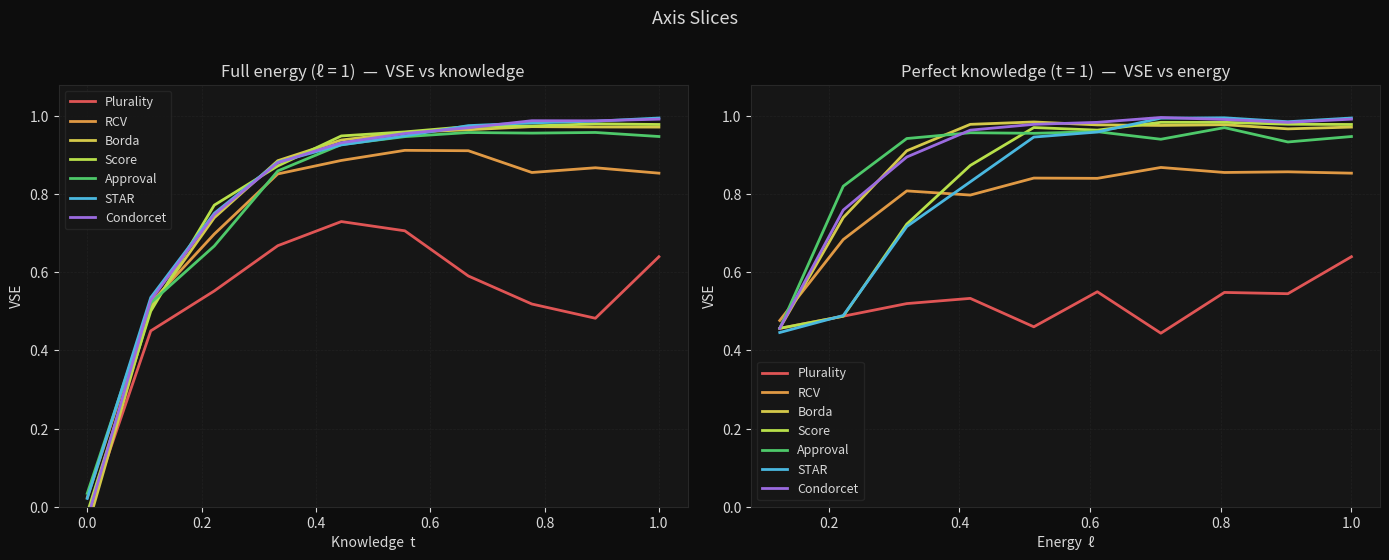
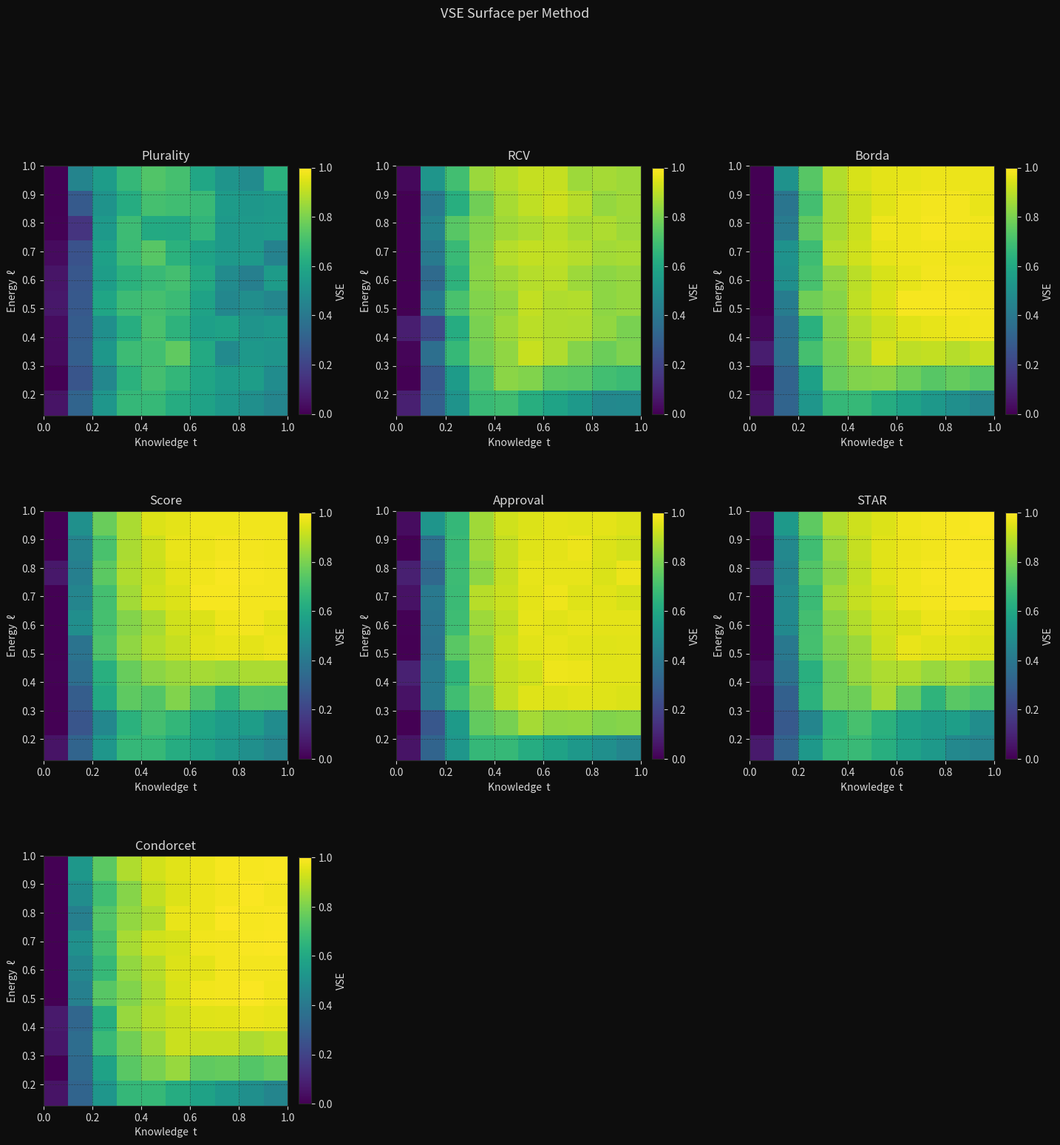
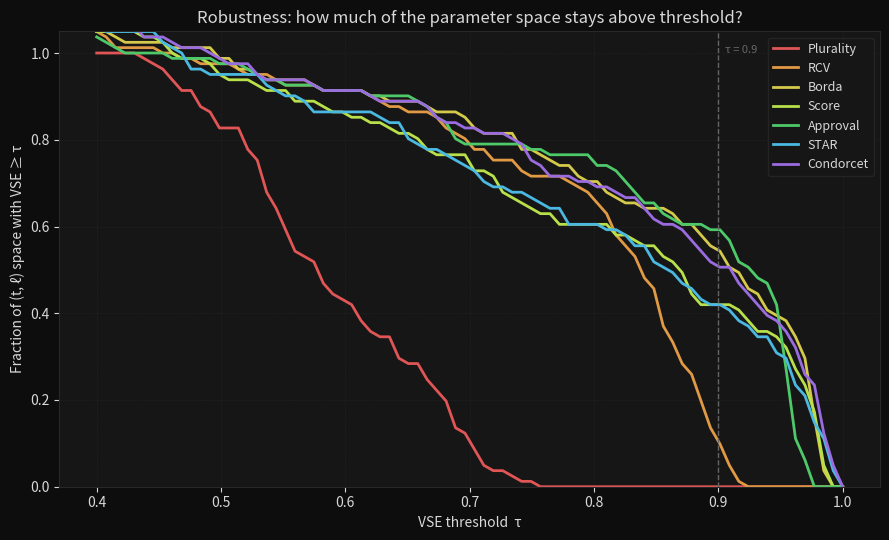
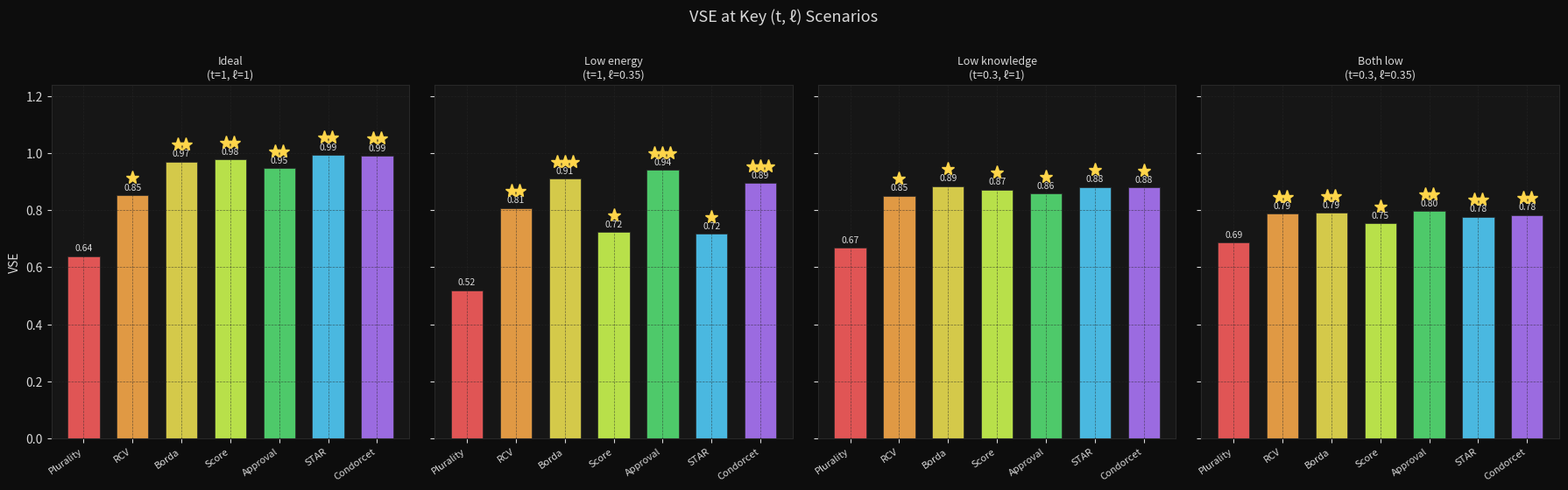
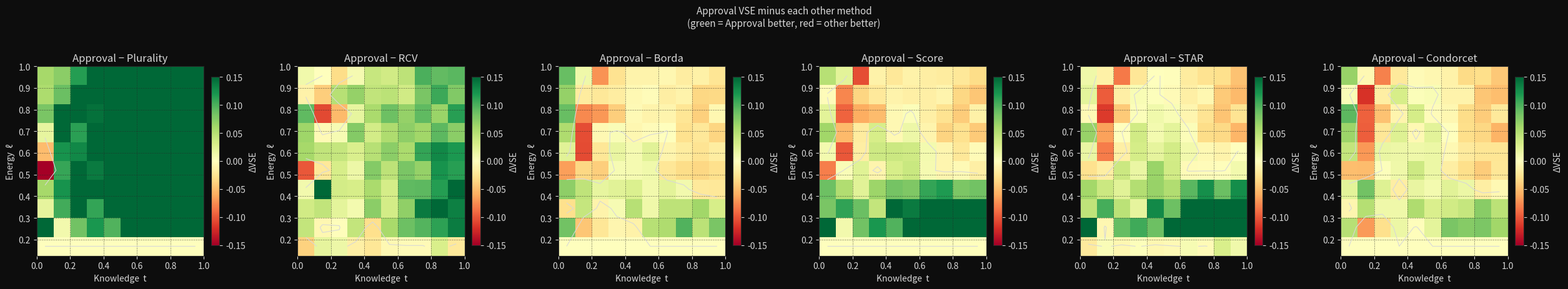
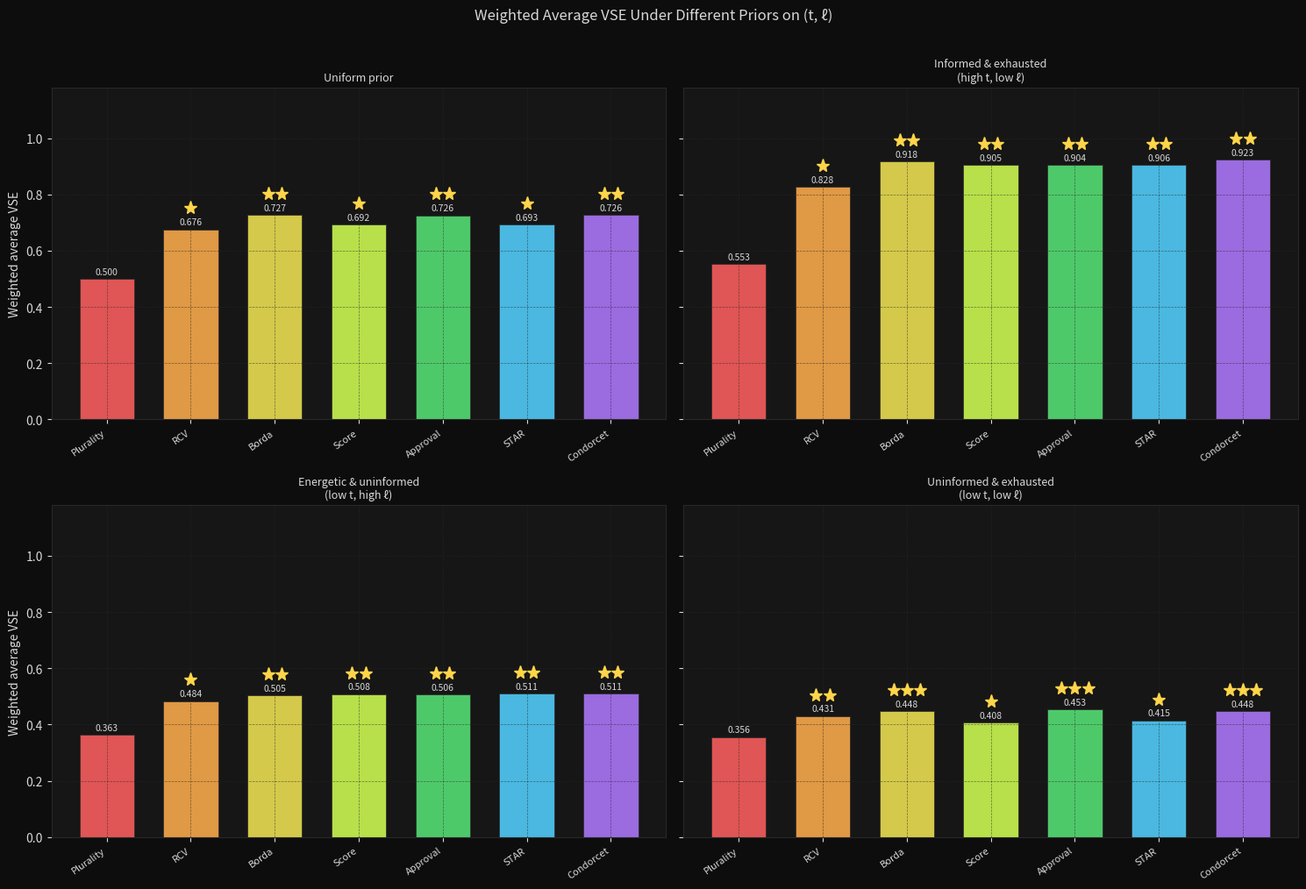
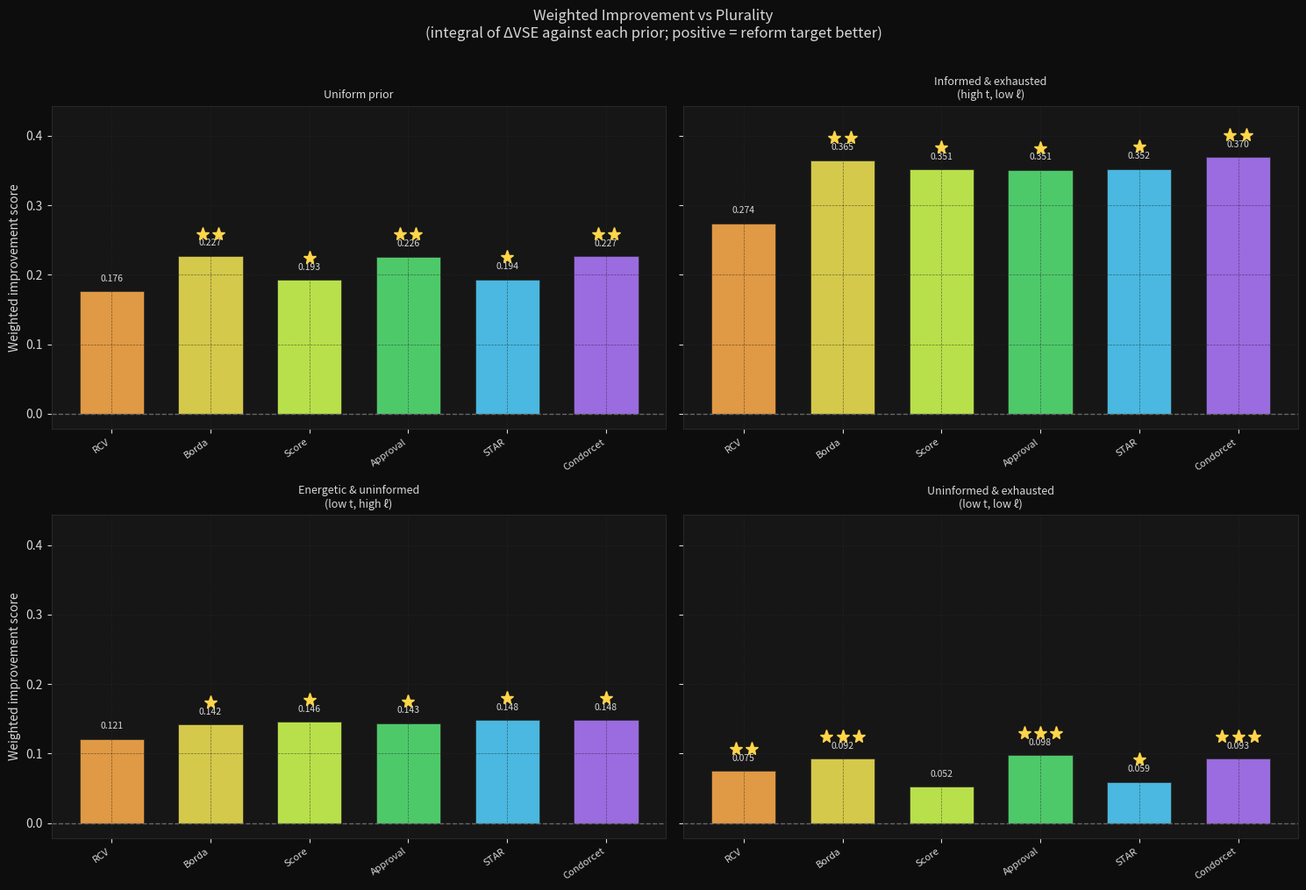
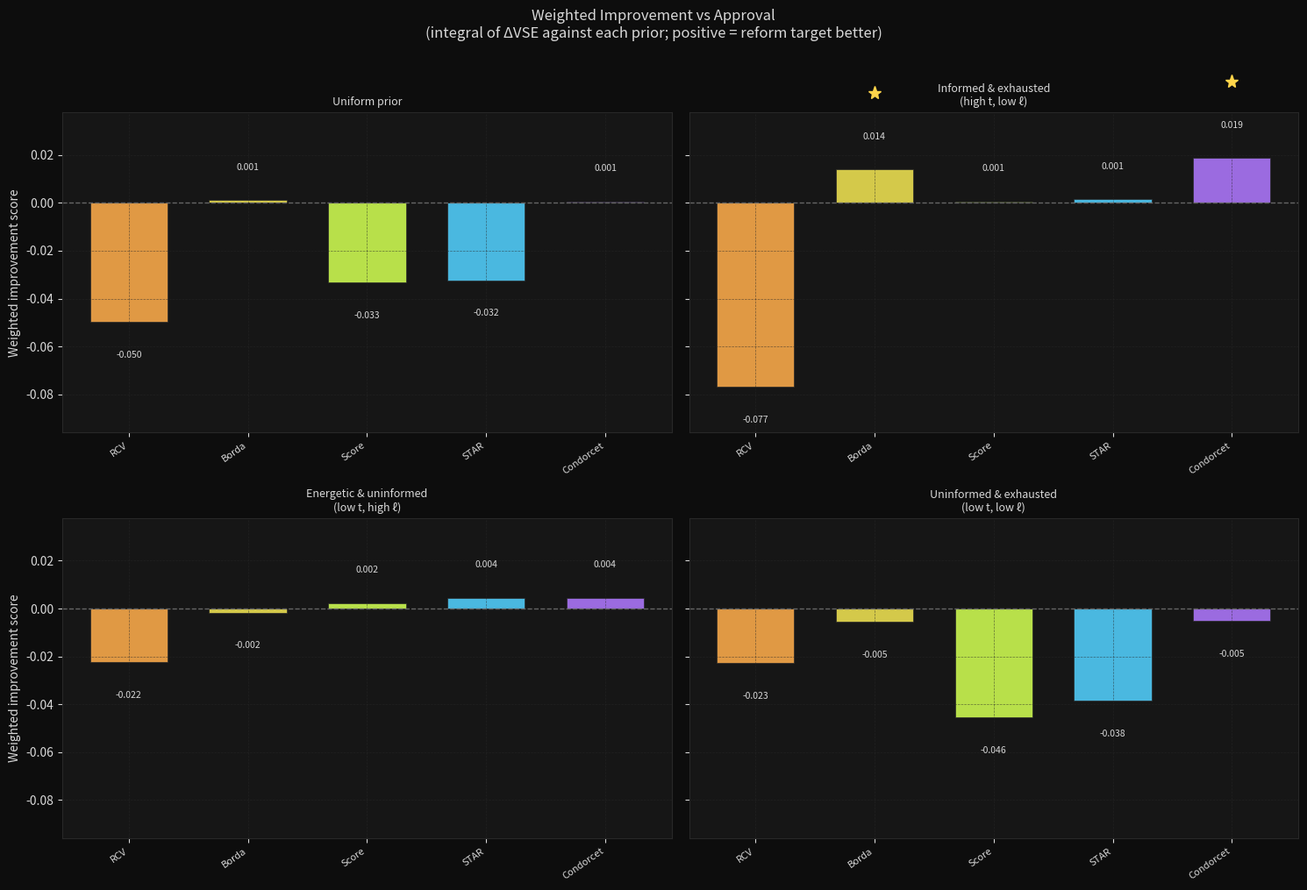
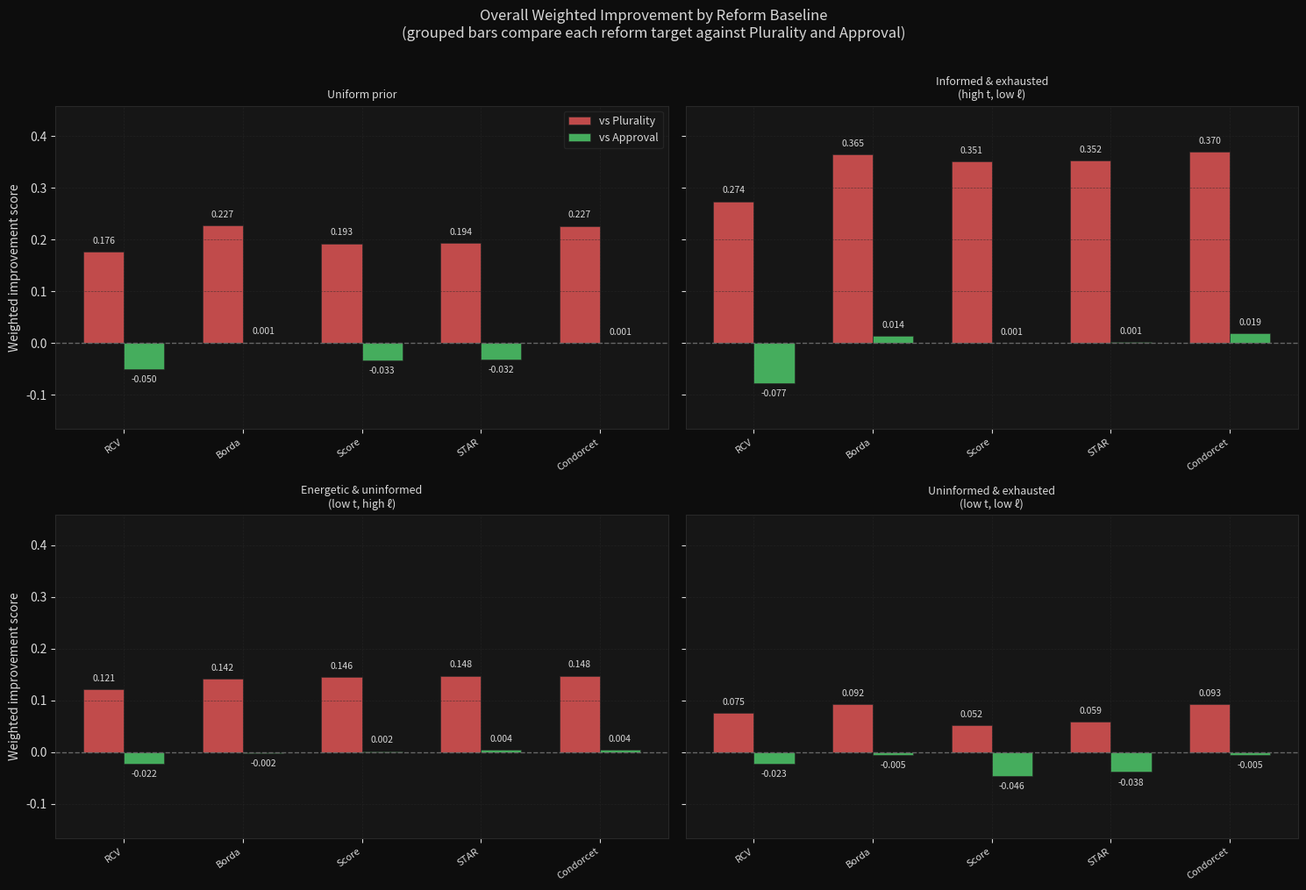
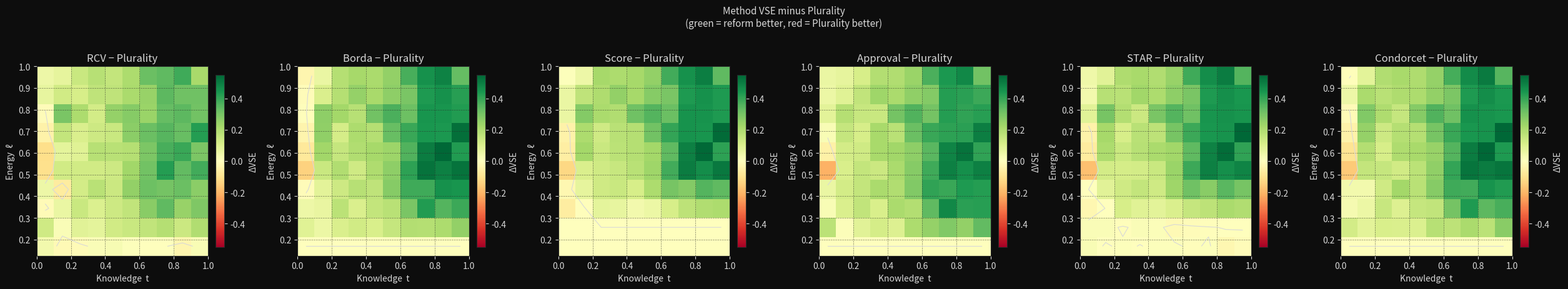
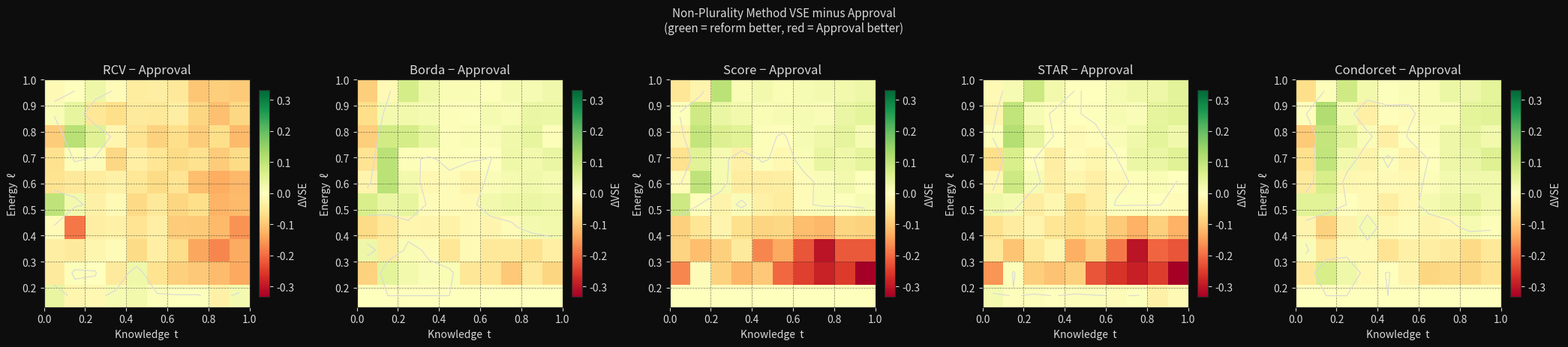

These figures' Python source, in order:
#!/usr/bin/env python3
"""
VSE-lite: epistemic noise + energy model
  t in [0,1]  — knowledge  (0 = pure noise, 1 = perfect)
  l in [0,1]  — energy     (0 = bullet-vote, 1 = full ballot)

Ground truth: 2-D spatial model, utility = -squared_distance.
Noise model : u_tilde = t*u + (1-t)*eta,  eta ~ N(mean_u, std_u)
Ballot model: voter considers top K = ceil(l*m) candidates.

Code written by Anthropic's Claude, slightly modified by me
"""

import numpy as np
import os
import matplotlib
matplotlib.use('Agg')
import matplotlib.pyplot as plt
import matplotlib.gridspec as gridspec
import warnings, time
warnings.filterwarnings('ignore')

rng = np.random.default_rng(42)

# ── params ────────────────────────────────────────────────────────────────────
N_VOTERS = 120
N_CANDS  = 8          # N candidates → K ∈ {1,2,..,N} for l in 10 steps
N_TRIALS = 150
N_DIM    = 2

N_T = 10
N_L = N_T
T_VALS = np.linspace(0.0, 1.0, N_T)
L_VALS = np.linspace(1/N_CANDS, 1.0, N_L)   # min = consider 1 candidate
OUTPUT_DIR = 'output/plots'

# ── dark palette ──────────────────────────────────────────────────────────────
BG       = '#0d0d0d'
PANEL    = '#161616'
GRID_C   = '#282828'
TEXT_C   = '#d8d8d8'
MUTED    = '#666666'

COLORS = {
    'Plurality' : '#e05555',
    'RCV'       : '#e09944',
    'Borda'     : '#d4c94a',
    'Score'     : '#b8e04a',
    'Approval'  : '#4ec96a',
    'STAR'      : '#4ab8e0',
    'Condorcet' : '#9b6be0',
}

# ── core utilities ────────────────────────────────────────────────────────────

def make_election(nv, nc, nd=2):
    v = rng.uniform(-1, 1, (nv, nd))
    c = rng.uniform(-1, 1, (nc, nd))
    diff = v[:, None, :] - c[None, :, :]        # (nv, nc, nd)
    return -np.sum(diff**2, axis=2)              # (nv, nc)

def add_noise(u, t):
    if t >= 1.0:
        return u.copy()
    mu, sg = u.mean(), u.std()
    sg = sg if sg > 1e-9 else 1.0
    eta = rng.normal(mu, sg, u.shape)
    return t * u + (1 - t) * eta

def K_of(l, nc):
    return max(1, int(np.ceil(l * nc)))

def top_idx(u, l):
    """Returns (n_voters, K) index array of top-K candidates per voter."""
    K = K_of(l, u.shape[1])
    return np.argsort(-u, axis=1)[:, :K], K

def vse(sw_w, sw_rand, sw_opt):
    d = sw_opt - sw_rand
    return (sw_w - sw_rand) / d if d > 1e-9 else 1.0

# ── voting methods ────────────────────────────────────────────────────────────

def plurality(pu, l):
    nc = pu.shape[1]
    top1 = np.argmax(pu, axis=1)
    return int(np.argmax(np.bincount(top1, minlength=nc)))

def approval(pu, l):
    nv, nc = pu.shape
    tidx, K = top_idx(pu, l)

    # considered mask
    cons = np.zeros((nv, nc), dtype=bool)
    np.put_along_axis(cons, tidx, True, axis=1)

    # global personal mean threshold
    thresh = pu.mean(axis=1, keepdims=True)
    appr = cons & (pu > thresh)

    # fallback: approve top-1 if empty
    empty = ~appr.any(axis=1)
    appr[empty, tidx[empty, 0]] = True

    return int(np.argmax(appr.sum(axis=0)))

def borda(pu, l):
    nv, nc = pu.shape
    tidx, K = top_idx(pu, l)
    scores = np.zeros(nc)
    pts = np.arange(K, 0, -1, dtype=float)
    for rank in range(K):
        np.add.at(scores, tidx[:, rank], pts[rank])
    return int(np.argmax(scores))

def star(pu, l):
    nv, nc = pu.shape
    tidx, K = top_idx(pu, l)
    top_u = np.take_along_axis(pu, tidx, axis=1)   # (nv, K)

    lo = top_u.min(axis=1, keepdims=True)
    hi = top_u.max(axis=1, keepdims=True)
    denom = hi - lo
    flat  = (denom < 1e-9).squeeze(axis=1)  # voters where lo == hi
    denom[denom < 1e-9] = 1.0
    scaled = 5 * (top_u - lo) / denom
    scaled[flat] = 5.0                       # give max score to all considered

    ballots = np.zeros((nv, nc))
    np.put_along_axis(ballots, tidx, scaled, axis=1)

    totals = ballots.sum(axis=0)
    f1, f2 = np.argsort(-totals)[:2]
    return int(f1 if (ballots[:, f1] > ballots[:, f2]).sum()
                   >= (ballots[:, f2] > ballots[:, f1]).sum() else f2)

def score(pu, l):
    nv, nc = pu.shape
    tidx, K = top_idx(pu, l)
    top_u = np.take_along_axis(pu, tidx, axis=1)   # (nv, K)

    lo = top_u.min(axis=1, keepdims=True)
    hi = top_u.max(axis=1, keepdims=True)
    denom = hi - lo
    flat  = (denom < 1e-9).squeeze(axis=1)  # voters where lo == hi
    denom[denom < 1e-9] = 1.0
    scaled = 5 * (top_u - lo) / denom
    scaled[flat] = 5.0                       # give max score to all considered

    ballots = np.zeros((nv, nc))
    np.put_along_axis(ballots, tidx, scaled, axis=1)
    totals = ballots.sum(axis=0)
    return int(np.argmax(totals))

def _rank_mat(pu, l):
    """rank_mat[i,c] = rank of c for voter i (0=best); unranked → K."""
    nv, nc = pu.shape
    tidx, K = top_idx(pu, l)
    rm = np.full((nv, nc), K, dtype=np.int32)
    for k in range(K):
        rm[np.arange(nv), tidx[:, k]] = k
    return rm, K

def condorcet(pu, l):
    nv, nc = pu.shape
    rm, K = _rank_mat(pu, l)
    # vectorised pairwise: pw[a,b] = # voters strictly preferring a over b
    ra = rm[:, :, None]      # (nv, nc, 1)
    rb = rm[:, None, :]      # (nv, 1, nc)
    pw = (ra < rb).sum(axis=0)   # (nc, nc)

    # Minimax fallback: choose the candidate with the smallest worst defeat margin.
    margins = pw.T - pw
    np.fill_diagonal(margins, 0)
    worst_defeat = np.maximum(margins, 0).max(axis=1)
    return int(np.argmin(worst_defeat))

def irv(pu, l):
    nv, nc = pu.shape
    tidx, K = top_idx(pu, l)
    ballots = np.argsort(-pu, axis=1)[:, :K]   # (nv, K) preference order

    remaining = np.ones(nc, dtype=bool)

    for _ in range(nc - 1):
        r_idx = np.where(remaining)[0]
        if len(r_idx) == 1:
            break

        # vectorised first-preference count
        in_rem = remaining[ballots]                    # (nv, K) bool
        first  = np.argmax(in_rem, axis=1)             # (nv,)  index within ballots
        has    = in_rem.any(axis=1)

        fp = np.zeros(nc)
        if has.any():
            np.add.at(fp, ballots[has, first[has]], 1)

        total = fp.sum()
        if fp.max() > total / 2:
            return int(np.argmax(fp))

        # eliminate lowest among remaining
        fp_rem = np.where(remaining, fp, np.inf)
        elim = int(np.argmin(fp_rem))
        remaining[elim] = False

    return int(np.where(remaining)[0][0])

def build_methods():
    return {
        'Plurality' : plurality,
        'RCV'       : irv,
        'Borda'     : borda,
        'Score'     : score,
        'Approval'  : approval,
        'STAR'      : star,
        'Condorcet' : condorcet,
    }

METHODS = build_methods()

# ── simulation grid ───────────────────────────────────────────────────────────

def run_grid(t_vals, l_vals, nv=N_VOTERS, nc=N_CANDS, ntr=N_TRIALS):
    nt, nl = len(t_vals), len(l_vals)
    res = {m: np.zeros((nl, nt)) for m in METHODS}
    total = nt * nl
    done  = 0
    grid_t0 = time.time()
    total_sims = total * ntr

    for ti, t in enumerate(t_vals):
        for li, l in enumerate(l_vals):
            acc = {m: 0.0 for m in METHODS}
            for _ in range(ntr):
                u  = make_election(nv, nc)
                pu = add_noise(u, t)
                sw_r = u.mean()
                sw_o = u.mean(axis=0).max()
                for name, fn in METHODS.items():
                    w = fn(pu, l)
                    acc[name] += vse(u[:, w].mean(), sw_r, sw_o)
            for name in METHODS:
                res[name][li, ti] = acc[name] / ntr
            done += 1
            if done % 12 == 0 or done == total:
                pct = 100 * done / total
                elapsed = time.time() - grid_t0
                sims_done = done * ntr
                avg_per_grid = elapsed / done
                avg_per_sim = elapsed / sims_done
                eta = (total - done) * avg_per_grid
                print(
                    f"  {done}/{total} ({pct:.0f}%)"
                    f" | elapsed {elapsed:.1f}s"
                    f" | eta {eta:.1f}s"
                    f" | avg/grid {avg_per_grid:.3f}s"
                    f" | avg/sim {avg_per_sim:.6f}s"
                    f" | sims {sims_done}/{total_sims}"
                )

    return res

# ── plotting helpers ──────────────────────────────────────────────────────────

def _dark_fig(w, h):
    fig = plt.figure(figsize=(w, h), facecolor=BG)
    return fig

def _style_ax(ax):
    ax.set_facecolor(PANEL)
    for spine in ax.spines.values():
        spine.set_edgecolor(GRID_C)
    ax.tick_params(colors=TEXT_C, which='both')
    ax.xaxis.label.set_color(TEXT_C)
    ax.yaxis.label.set_color(TEXT_C)
    ax.title.set_color(TEXT_C)
    ax.grid(color=GRID_C, linewidth=0.5, linestyle='--', alpha=0.6)

def _detect_tier_mins(values, alpha=0.5):
    """Return tier boundary minimums (mirrors JS detectTierMins)."""
    clean = sorted(v for v in values if np.isfinite(v))
    if len(clean) == 0:
        return []
    if len(clean) == 1:
        return [clean[0]]
    gaps = [clean[i+1] - clean[i] for i in range(len(clean)-1)]
    threshold = alpha * np.mean(gaps)
    mins = [clean[0]]
    for i, g in enumerate(gaps):
        if g > threshold:
            mins.append(clean[i+1])
    return mins

def _annotate_stars(ax, bars, values, alpha=0.5, max_stars=3,
                   color='#ffd54a', size=11, label_gap=0.038, star_spacing=0.16):
    """Draw tiered gold stars above bars (mirrors JS TOP_TIER_STARS_PLUGIN tiered mode).

    Each bar gets stars equal to its tier index (capped at max_stars).
    Tier 0 (lowest cluster) gets 0 stars; each higher tier adds one more.
    Tiers are computed from all finite values, but only strictly positive bars can earn stars.
    Positive tiers are renumbered after filtering, but the lowest positive tier still gets 0 stars.
    """
    tier_mins = _detect_tier_mins(values, alpha)
    positive_tier_mins = [tier_min for tier_min in tier_mins if tier_min > 0]
    for bar, v in zip(bars, values):
        if not np.isfinite(v) or v <= 0:
            continue
        positive_tier_idx = sum(v >= tier_min for tier_min in positive_tier_mins) - 1
        stars = max(0, positive_tier_idx)
        stars = min(stars, max_stars)
        if stars <= 0:
            continue
        cx = bar.get_x() + bar.get_width() / 2
        y = v + label_gap
        for i in range(stars):
            x_off = (i - (stars - 1) / 2) * star_spacing
            ax.plot(cx + x_off, y, marker='*', color=color, markersize=size,
                    linestyle='none', clip_on=False, zorder=5)

def _cb(fig, im, ax, label='VSE'):
    cb = fig.colorbar(im, ax=ax, fraction=0.046, pad=0.04)
    cb.ax.yaxis.set_tick_params(color=TEXT_C)
    plt.setp(cb.ax.yaxis.get_ticklabels(), color=TEXT_C)
    cb.set_label(label, color=TEXT_C)
    cb.outline.set_edgecolor(GRID_C)

def _weighted_priors(tv, lv):
    """Return the shared prior grids used for weighted summaries over (t, l)."""
    T, L = np.meshgrid(tv, lv)     # both (nl, nt)
    return [
        ('Uniform prior', np.ones_like(T)),
        ('Informed & exhausted\n(high t, low ℓ)', np.exp(3 * T - 3 * (1 - L))),
        ('Energetic & uninformed\n(low t, high ℓ)', np.exp(-3 * T + 3 * L)),
        ('Uninformed & exhausted\n(low t, low ℓ)', np.exp(-3 * T + 3 * (1 - L))),
    ]

def _weighted_method_scores(res, weights):
    w = weights / weights.sum()
    return {m: float((res[m] * w).sum()) for m in METHODS}

def _label_bars(ax, bars, values, pad=0.008, fmt='{:.3f}', positive_va='bottom', negative_va='top'):
    for bar, v in zip(bars, values):
        x = bar.get_x() + bar.get_width() / 2
        if v >= 0:
            y = v + pad
            va = positive_va
        else:
            y = v - pad
            va = negative_va
        ax.text(x, y, fmt.format(v), ha='center', va=va, color=TEXT_C, fontsize=7.5)

def _plot_delta_heatmaps(res, tv, lv, base_method, compared_methods, title, path):
    n = len(compared_methods)
    extent = [tv[0], tv[-1], lv[0], lv[-1]]
    vmax = max(np.max(np.abs(res[name] - res[base_method])) for name in compared_methods)
    vmax = max(vmax, 1e-9)

    fig, axes = plt.subplots(1, n, figsize=(4.2 * n, 4.5), facecolor=BG)
    if n == 1:
        axes = [axes]
    fig.suptitle(title, color=TEXT_C, fontsize=11, y=1.02)

    for ax, name in zip(axes, compared_methods):
        _style_ax(ax)
        diff = res[name] - res[base_method]
        im = ax.imshow(diff, origin='lower', aspect='auto', extent=extent,
                       cmap='RdYlGn', vmin=-vmax, vmax=vmax)
        ax.contour(diff, levels=[0], colors=[TEXT_C], linewidths=0.8,
                   extent=extent, origin='lower')
        ax.set_title(f'{name} − {base_method}')
        ax.set_xlabel('Knowledge  t')
        ax.set_ylabel('Energy  ℓ')
        _cb(fig, im, ax, label='ΔVSE')

    plt.tight_layout()
    fig.savefig(path, dpi=150, bbox_inches='tight', facecolor=BG)
    plt.close()
    print(f'  ✓  {path}')

# ── plot 1: axis slices ───────────────────────────────────────────────────────

def plot_slices(res, tv, lv, path='out_slices.png'):
    fig, (ax1, ax2) = plt.subplots(1, 2, figsize=(14, 5.5), facecolor=BG)
    for ax in (ax1, ax2):
        _style_ax(ax)

    li1 = -1                  # l = 1.0 (last index)
    ti1 = -1                  # t = 1.0

    for name, fn in METHODS.items():
        c = COLORS[name]
        ax1.plot(tv, res[name][li1, :], color=c, lw=2, label=name)
        ax2.plot(lv, res[name][:, ti1], color=c, lw=2, label=name)

    ax1.set(xlabel='Knowledge  t', ylabel='VSE',
            title='Full energy (ℓ = 1)  —  VSE vs knowledge')
    ax2.set(xlabel='Energy  ℓ', ylabel='VSE',
            title='Perfect knowledge (t = 1)  —  VSE vs energy')

    for ax in (ax1, ax2):
        ax.set_ylim(0, 1.08)
        ax.legend(facecolor=PANEL, edgecolor=GRID_C,
                  labelcolor=TEXT_C, fontsize=9)

    fig.suptitle('Axis Slices', color=TEXT_C, fontsize=13, y=1.01)
    plt.tight_layout()
    fig.savefig(path, dpi=150, bbox_inches='tight', facecolor=BG)
    plt.close()
    print(f'  ✓  {path}')

# ── plot 2: heatmaps ──────────────────────────────────────────────────────────

def plot_heatmaps(res, tv, lv, path='out_heatmaps.png'):
    import math
    n_methods = len(METHODS)
    n_cols    = 3
    n_rows    = math.ceil(n_methods / n_cols)
    fig = _dark_fig(17, 5.5 * n_rows)
    gs  = gridspec.GridSpec(n_rows, n_cols, figure=fig, hspace=0.38, wspace=0.32)
    extent = [tv[0], tv[-1], lv[0], lv[-1]]

    for idx, name in enumerate(METHODS):
        ax = fig.add_subplot(gs[idx // n_cols, idx % n_cols])
        _style_ax(ax)
        im = ax.imshow(res[name], origin='lower', aspect='auto',
                       extent=extent, cmap='viridis', vmin=0, vmax=1)
        ax.set_title(name)
        ax.set_xlabel('Knowledge  t')
        ax.set_ylabel('Energy  ℓ')
        _cb(fig, im, ax)

    # hide any unused cells in the last row
    for idx in range(n_methods, n_rows * n_cols):
        fig.add_subplot(gs[idx // n_cols, idx % n_cols]).set_visible(False)

    fig.suptitle('VSE Surface per Method', color=TEXT_C, fontsize=13, y=1.01)
    fig.savefig(path, dpi=150, bbox_inches='tight', facecolor=BG)
    plt.close()
    print(f'  ✓  {path}')

# ── plot 3: robustness curves ─────────────────────────────────────────────────

def plot_robustness(res, tv, lv, path='out_robustness.png'):
    tau_range   = np.linspace(0.4, 1.0, 80)
    dt  = tv[1] - tv[0]
    dl  = lv[1] - lv[0]
    tot = (tv[-1] - tv[0]) * (lv[-1] - lv[0])

    fig, ax = plt.subplots(figsize=(9, 5.5), facecolor=BG)
    _style_ax(ax)

    for name in METHODS:
        fracs = [(dt * dl * (res[name] >= tau).sum()) / tot
                 for tau in tau_range]
        ax.plot(tau_range, fracs, color=COLORS[name], lw=2, label=name)

    ax.axvline(0.9, color=MUTED, lw=1, ls='--')
    ax.text(0.905, 0.97, 'τ = 0.9', color=MUTED, fontsize=8, va='top',
            transform=ax.get_xaxis_transform())

    ax.set(xlabel='VSE threshold  τ',
           ylabel='Fraction of (t, ℓ) space with VSE ≥ τ',
           title='Robustness: how much of the parameter space stays above threshold?')
    ax.set_ylim(0, 1.05)
    ax.legend(facecolor=PANEL, edgecolor=GRID_C, labelcolor=TEXT_C, fontsize=9)
    plt.tight_layout()
    fig.savefig(path, dpi=150, bbox_inches='tight', facecolor=BG)
    plt.close()
    print(f'  ✓  {path}')

# ── plot 4: scenario bar charts ───────────────────────────────────────────────

def plot_scenarios(res, tv, lv, path='out_scenarios.png'):
    def idx(arr, v):
        return int(np.argmin(np.abs(arr - v)))

    scenarios = [
        ('Ideal\n(t=1, ℓ=1)',          idx(tv,1.0), idx(lv,1.0)),
        ('Low energy\n(t=1, ℓ=0.35)',  idx(tv,1.0), idx(lv,0.35)),
        ('Low knowledge\n(t=0.3, ℓ=1)',idx(tv,0.3), idx(lv,1.0)),
        ('Both low\n(t=0.3, ℓ=0.35)', idx(tv,0.3), idx(lv,0.35)),
    ]

    fig, axes = plt.subplots(1, 4, figsize=(18, 5.5), sharey=True, facecolor=BG)

    for ax, (label, ti, li) in zip(axes, scenarios):
        _style_ax(ax)
        vals   = [res[m][li, ti] for m in METHODS]
        clrs   = [COLORS[m] for m in METHODS]
        bars   = ax.bar(list(METHODS.keys()), vals, color=clrs, width=0.65,
                        edgecolor=GRID_C, linewidth=0.5)
        ax.set_title(label, fontsize=9)
        ax.set_xticklabels(list(METHODS.keys()), rotation=35, ha='right', fontsize=8)
        for bar, v in zip(bars, vals):
            ax.text(bar.get_x() + bar.get_width()/2, v + 0.012,
                    f'{v:.2f}', ha='center', va='bottom', color=TEXT_C, fontsize=7.5)
        ax.set_ylim(0, 1.24)
        _annotate_stars(ax, bars, vals, label_gap=0.06)

    axes[0].set_ylabel('VSE', color=TEXT_C)
    fig.suptitle('VSE at Key (t, ℓ) Scenarios', color=TEXT_C, fontsize=13, y=1.01)
    plt.tight_layout()
    fig.savefig(path, dpi=150, bbox_inches='tight', facecolor=BG)
    plt.close()
    print(f'  ✓  {path}')

# ── plot 5: approval difference maps ─────────────────────────────────────────

def plot_approval_diff(res, tv, lv, path='out_approval_diff.png'):
    others  = [m for m in METHODS if m != 'Approval']
    n       = len(others)
    extent  = [tv[0], tv[-1], lv[0], lv[-1]]
    vmax    = 0.15

    fig, axes = plt.subplots(1, n, figsize=(4.2 * n, 4.5), facecolor=BG)
    fig.suptitle('Approval VSE minus each other method\n'
                 '(green = Approval better, red = other better)',
                 color=TEXT_C, fontsize=11, y=1.02)

    for ax, name in zip(axes, others):
        _style_ax(ax)
        diff = res['Approval'] - res[name]
        im = ax.imshow(diff, origin='lower', aspect='auto', extent=extent,
                       cmap='RdYlGn', vmin=-vmax, vmax=vmax)
        ax.contour(diff, levels=[0], colors=[TEXT_C], linewidths=0.8,
                   extent=extent, origin='lower')
        ax.set_title(f'Approval − {name}')
        ax.set_xlabel('Knowledge  t')
        ax.set_ylabel('Energy  ℓ')
        _cb(fig, im, ax, label='ΔVSE')

    plt.tight_layout()
    fig.savefig(path, dpi=150, bbox_inches='tight', facecolor=BG)
    plt.close()
    print(f'  ✓  {path}')

# ── plot 6: weighted avg VSE under different priors ───────────────────────────

def plot_weighted(res, tv, lv, path='out_weighted.png'):
    """Weighted average VSE under four priors over (t, l) space."""
    priors = _weighted_priors(tv, lv)

    fig, axes = plt.subplots(2, 2, figsize=(15, 10), sharey=True, facecolor=BG)
    axes = axes.flatten()
    for ax, (label, w) in zip(axes, priors):
        _style_ax(ax)
        avgs = _weighted_method_scores(res, w)
        vals  = [avgs[m] for m in METHODS]
        clrs  = [COLORS[m] for m in METHODS]
        bars  = ax.bar(list(METHODS.keys()), vals, color=clrs, width=0.65,
                       edgecolor=GRID_C, linewidth=0.5)
        ax.set_title(label, fontsize=9)
        ax.set_xticklabels(list(METHODS.keys()), rotation=35, ha='right', fontsize=8)
        label_pad = 0.01
        _label_bars(ax, bars, vals, pad=label_pad)
        ax.set_ylim(0, 1.18)
        _annotate_stars(ax, bars, vals, label_gap=0.075)

    axes[0].set_ylabel('Weighted average VSE', color=TEXT_C)
    axes[2].set_ylabel('Weighted average VSE', color=TEXT_C)
    fig.suptitle('Weighted Average VSE Under Different Priors on (t, ℓ)',
                 color=TEXT_C, fontsize=12, y=1.01)
    plt.tight_layout()
    fig.savefig(path, dpi=150, bbox_inches='tight', facecolor=BG)
    plt.close()
    print(f'  ✓  {path}')

# ── plot 7: weighted improvement over reform baselines ───────────────────────

def _plot_weighted_improvement_against(res, tv, lv, base_method, target_methods, path):
    """Weighted VSE gain relative to a single reform baseline under shared priors."""
    priors = _weighted_priors(tv, lv)
    fig, axes = plt.subplots(2, 2, figsize=(15, 10), sharey=True, facecolor=BG)
    axes = axes.flatten()

    all_vals = []
    for _, weights in priors:
        scores = _weighted_method_scores(res, weights)
        all_vals.extend(scores[name] - scores[base_method] for name in target_methods)

    span = max(all_vals) - min(all_vals)
    pad = max(0.01, 0.2 * max(span, max(abs(v) for v in all_vals)))
    y_min = min(all_vals) - pad
    y_max = max(all_vals) + pad

    for ax, (prior_label, weights) in zip(axes, priors):
        _style_ax(ax)
        scores = _weighted_method_scores(res, weights)
        vals = [scores[name] - scores[base_method] for name in target_methods]
        clrs = [COLORS[name] for name in target_methods]
        bars = ax.bar(target_methods, vals, color=clrs, width=0.65,
                      edgecolor=GRID_C, linewidth=0.5)
        ax.axhline(0, color=MUTED, lw=1, ls='--')
        ax.set_title(prior_label, fontsize=9)
        ax.set_xticklabels(target_methods, rotation=35, ha='right', fontsize=8)
        label_pad = max(0.012, pad * 0.12)
        _label_bars(ax, bars, vals, pad=label_pad)
        ax.set_ylim(y_min, y_max)
        _annotate_stars(ax, bars, vals, label_gap=label_pad + max(0.02, pad * 0.18))

    axes[0].set_ylabel('Weighted improvement score', color=TEXT_C)
    axes[2].set_ylabel('Weighted improvement score', color=TEXT_C)
    fig.suptitle(
        f'Weighted Improvement vs {base_method}\n'
        '(integral of ΔVSE against each prior; positive = reform target better)',
        color=TEXT_C, fontsize=12, y=1.01
    )
    plt.tight_layout()
    fig.savefig(path, dpi=150, bbox_inches='tight', facecolor=BG)
    plt.close()
    print(f'  ✓  {path}')

def plot_weighted_plurality_improvement(res, tv, lv,
                                        path='out_weighted_plurality_improvement.png'):
    _plot_weighted_improvement_against(
        res, tv, lv,
        base_method='Plurality',
        target_methods=[m for m in METHODS if m != 'Plurality'],
        path=path,
    )

def plot_weighted_approval_improvement(res, tv, lv,
                                       path='out_weighted_approval_improvement.png'):
    _plot_weighted_improvement_against(
        res, tv, lv,
        base_method='Approval',
        target_methods=[m for m in METHODS if m not in ('Plurality', 'Approval')],
        path=path,
    )

def plot_weighted_overall_improvement(res, tv, lv,
                                      path='out_weighted_overall_improvement.png'):
    """Grouped comparison of weighted improvement vs Plurality and Approval."""
    priors = _weighted_priors(tv, lv)
    target_methods = [m for m in METHODS if m not in ('Plurality', 'Approval')]
    fig, axes = plt.subplots(2, 2, figsize=(15, 10), sharey=True, facecolor=BG)
    axes = axes.flatten()

    all_vals = []
    for _, weights in priors:
        scores = _weighted_method_scores(res, weights)
        all_vals.extend(scores[name] - scores['Plurality'] for name in target_methods)
        all_vals.extend(scores[name] - scores['Approval'] for name in target_methods)

    span = max(all_vals) - min(all_vals)
    pad = max(0.01, 0.2 * max(span, max(abs(v) for v in all_vals)))
    y_min = min(all_vals) - pad
    y_max = max(all_vals) + pad
    x = np.arange(len(target_methods))
    width = 0.34

    for ax, (prior_label, weights) in zip(axes, priors):
        _style_ax(ax)
        scores = _weighted_method_scores(res, weights)
        plurality_vals = [scores[name] - scores['Plurality'] for name in target_methods]
        approval_vals = [scores[name] - scores['Approval'] for name in target_methods]

        bars_plurality = ax.bar(
            x - width / 2,
            plurality_vals,
            width=width,
            color=COLORS['Plurality'],
            alpha=0.85,
            edgecolor=GRID_C,
            linewidth=0.5,
            label='vs Plurality',
        )
        bars_approval = ax.bar(
            x + width / 2,
            approval_vals,
            width=width,
            color=COLORS['Approval'],
            alpha=0.85,
            edgecolor=GRID_C,
            linewidth=0.5,
            label='vs Approval',
        )

        ax.axhline(0, color=MUTED, lw=1, ls='--')
        ax.set_title(prior_label, fontsize=9)
        ax.set_xticks(x)
        ax.set_xticklabels(target_methods, rotation=35, ha='right', fontsize=8)
        ax.set_ylim(y_min, y_max)

        label_pad = max(0.012, pad * 0.12)
        _label_bars(ax, bars_plurality, plurality_vals, pad=label_pad, fmt='{:.3f}')
        _label_bars(ax, bars_approval, approval_vals, pad=label_pad, fmt='{:.3f}')

    axes[0].set_ylabel('Weighted improvement score', color=TEXT_C)
    axes[2].set_ylabel('Weighted improvement score', color=TEXT_C)
    axes[0].legend(facecolor=PANEL, edgecolor=GRID_C, labelcolor=TEXT_C, fontsize=9)
    fig.suptitle(
        'Overall Weighted Improvement by Reform Baseline\n'
        '(grouped bars compare each reform target against Plurality and Approval)',
        color=TEXT_C, fontsize=12, y=1.01
    )
    plt.tight_layout()
    fig.savefig(path, dpi=150, bbox_inches='tight', facecolor=BG)
    plt.close()
    print(f'  ✓  {path}')

# ── plot 8: reform delta heatmaps ─────────────────────────────────────────────

def plot_plurality_delta_heatmap(res, tv, lv, path='out_plurality_delta_heatmap.png'):
    others = [m for m in METHODS if m != 'Plurality']
    _plot_delta_heatmaps(
        res, tv, lv,
        base_method='Plurality',
        compared_methods=others,
        title='Method VSE minus Plurality\n(green = reform better, red = Plurality better)',
        path=path,
    )

def plot_approval_delta_heatmap(res, tv, lv, path='out_approval_delta_heatmap.png'):
    others = [m for m in METHODS if m not in ('Plurality', 'Approval')]
    _plot_delta_heatmaps(
        res, tv, lv,
        base_method='Approval',
        compared_methods=others,
        title='Non-Plurality Method VSE minus Approval\n(green = reform better, red = Approval better)',
        path=path,
    )

# ── main ──────────────────────────────────────────────────────────────────────

if __name__ == '__main__':
    script_t0 = time.time()
    print(f'Grid: {N_T}×{N_L}  |  Trials: {N_TRIALS}  |  '
          f'Voters: {N_VOTERS}  |  Candidates: {N_CANDS}')
    os.makedirs(OUTPUT_DIR, exist_ok=True)
    t0 = time.time()
    res = run_grid(T_VALS, L_VALS)
    sim_elapsed = time.time() - t0
    print(f'Simulation done in {sim_elapsed:.1f}s\nGenerating plots...')

    plot_t0 = time.time()
    plot_slices(res, T_VALS, L_VALS, path=os.path.join(OUTPUT_DIR, 'out_slices.png'))
    plot_heatmaps(res, T_VALS, L_VALS, path=os.path.join(OUTPUT_DIR, 'out_heatmaps.png'))
    plot_robustness(res, T_VALS, L_VALS, path=os.path.join(OUTPUT_DIR, 'out_robustness.png'))
    plot_scenarios(res, T_VALS, L_VALS, path=os.path.join(OUTPUT_DIR, 'out_scenarios.png'))
    plot_approval_diff(res, T_VALS, L_VALS, path=os.path.join(OUTPUT_DIR, 'out_approval_diff.png'))
    plot_weighted(res, T_VALS, L_VALS, path=os.path.join(OUTPUT_DIR, 'out_weighted.png'))
    plot_weighted_plurality_improvement(
        res, T_VALS, L_VALS,
        path=os.path.join(OUTPUT_DIR, 'out_weighted_plurality_improvement.png')
    )
    plot_weighted_approval_improvement(
        res, T_VALS, L_VALS,
        path=os.path.join(OUTPUT_DIR, 'out_weighted_approval_improvement.png')
    )
    plot_weighted_overall_improvement(
        res, T_VALS, L_VALS,
        path=os.path.join(OUTPUT_DIR, 'out_weighted_overall_improvement.png')
    )
    plot_plurality_delta_heatmap(res, T_VALS, L_VALS, path=os.path.join(OUTPUT_DIR, 'out_plurality_delta_heatmap.png'))
    plot_approval_delta_heatmap(res, T_VALS, L_VALS, path=os.path.join(OUTPUT_DIR, 'out_approval_delta_heatmap.png'))
    plot_elapsed = time.time() - plot_t0
    total_elapsed = time.time() - script_t0

    total_grid_points = N_T * N_L
    total_sims = total_grid_points * N_TRIALS
    print(
        'Timing summary: '
        f'total {total_elapsed:.1f}s | simulation {sim_elapsed:.1f}s | plotting {plot_elapsed:.1f}s '
        f'| avg/grid {sim_elapsed / total_grid_points:.3f}s '
        f'| avg/simulation {sim_elapsed / total_sims:.6f}s'
    )

    print('All plots saved.')
